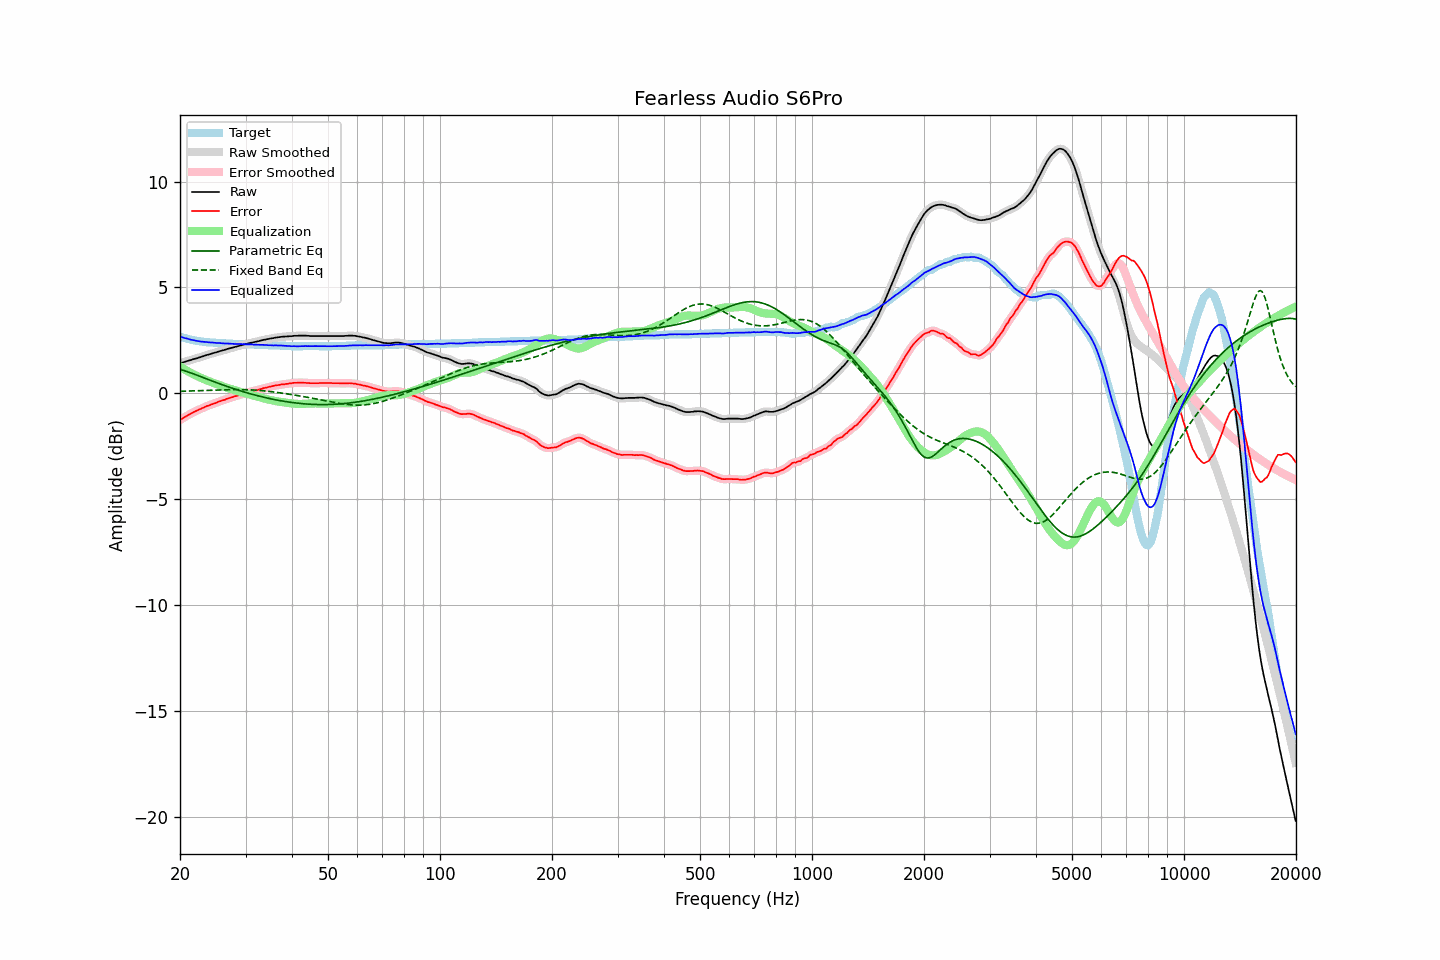

Values plotted in this chart, from the file beside it:
frequency, raw, error, smoothed, error_smoothed, equalization, parametric_eq, fixed_band_eq, equalized_raw, equalized_smoothed, target
20.00, 1.41, -1.26, 1.41, -1.26, 1.26, 1.13, 0.09, 2.68, 2.67, 2.68
20.20, 1.43, -1.21, 1.44, -1.21, 1.21, 1.11, 0.10, 2.65, 2.65, 2.65
20.40, 1.46, -1.16, 1.46, -1.17, 1.17, 1.08, 0.10, 2.63, 2.63, 2.63
20.61, 1.48, -1.13, 1.49, -1.12, 1.12, 1.06, 0.10, 2.61, 2.61, 2.61
20.81, 1.51, -1.07, 1.51, -1.08, 1.08, 1.03, 0.10, 2.59, 2.59, 2.59
21.02, 1.53, -1.03, 1.53, -1.04, 1.03, 1.01, 0.10, 2.57, 2.57, 2.57
21.23, 1.55, -0.99, 1.56, -0.99, 0.99, 0.98, 0.11, 2.55, 2.55, 2.55
21.44, 1.57, -0.95, 1.58, -0.95, 0.95, 0.95, 0.11, 2.53, 2.53, 2.53
21.66, 1.60, -0.90, 1.60, -0.91, 0.91, 0.93, 0.11, 2.52, 2.51, 2.51
21.87, 1.62, -0.87, 1.62, -0.87, 0.87, 0.90, 0.11, 2.50, 2.50, 2.50
22.09, 1.64, -0.83, 1.65, -0.84, 0.84, 0.87, 0.12, 2.48, 2.48, 2.48
22.31, 1.66, -0.80, 1.67, -0.80, 0.80, 0.84, 0.12, 2.46, 2.47, 2.47
22.54, 1.69, -0.76, 1.69, -0.77, 0.76, 0.81, 0.12, 2.46, 2.45, 2.46
22.76, 1.71, -0.73, 1.72, -0.73, 0.73, 0.78, 0.13, 2.44, 2.44, 2.45
22.99, 1.74, -0.69, 1.74, -0.70, 0.70, 0.75, 0.13, 2.44, 2.44, 2.44
23.22, 1.76, -0.66, 1.77, -0.66, 0.66, 0.73, 0.13, 2.43, 2.43, 2.43
23.45, 1.79, -0.62, 1.79, -0.63, 0.63, 0.70, 0.13, 2.43, 2.42, 2.42
23.69, 1.81, -0.59, 1.81, -0.60, 0.60, 0.67, 0.14, 2.41, 2.41, 2.41
23.92, 1.83, -0.57, 1.84, -0.57, 0.57, 0.64, 0.14, 2.40, 2.41, 2.41
24.16, 1.85, -0.54, 1.86, -0.54, 0.54, 0.61, 0.14, 2.40, 2.40, 2.40
24.40, 1.88, -0.51, 1.88, -0.52, 0.51, 0.58, 0.14, 2.40, 2.39, 2.40
24.65, 1.90, -0.48, 1.90, -0.49, 0.48, 0.55, 0.15, 2.39, 2.39, 2.39
24.89, 1.92, -0.46, 1.93, -0.46, 0.46, 0.52, 0.15, 2.38, 2.38, 2.39
25.14, 1.94, -0.43, 1.95, -0.43, 0.43, 0.49, 0.15, 2.37, 2.38, 2.38
25.39, 1.97, -0.39, 1.97, -0.40, 0.40, 0.47, 0.16, 2.38, 2.37, 2.37
25.65, 1.99, -0.37, 1.99, -0.37, 0.38, 0.44, 0.16, 2.37, 2.37, 2.37
25.91, 2.01, -0.34, 2.01, -0.35, 0.35, 0.41, 0.16, 2.36, 2.36, 2.36
26.16, 2.03, -0.32, 2.03, -0.32, 0.32, 0.38, 0.16, 2.36, 2.36, 2.36
26.43, 2.05, -0.30, 2.06, -0.30, 0.29, 0.36, 0.17, 2.35, 2.35, 2.36
26.69, 2.08, -0.26, 2.08, -0.27, 0.27, 0.33, 0.17, 2.35, 2.35, 2.35
26.96, 2.10, -0.24, 2.10, -0.24, 0.24, 0.30, 0.17, 2.35, 2.35, 2.35
27.23, 2.12, -0.21, 2.12, -0.22, 0.22, 0.28, 0.17, 2.34, 2.34, 2.34
27.50, 2.14, -0.19, 2.14, -0.19, 0.19, 0.25, 0.17, 2.34, 2.34, 2.34
27.77, 2.16, -0.17, 2.16, -0.17, 0.17, 0.23, 0.17, 2.33, 2.33, 2.34
28.05, 2.18, -0.14, 2.18, -0.15, 0.15, 0.20, 0.17, 2.33, 2.33, 2.33
28.33, 2.20, -0.12, 2.20, -0.12, 0.12, 0.18, 0.17, 2.33, 2.33, 2.33
28.62, 2.22, -0.10, 2.22, -0.10, 0.10, 0.15, 0.17, 2.32, 2.32, 2.33
28.90, 2.24, -0.07, 2.24, -0.08, 0.08, 0.13, 0.17, 2.32, 2.32, 2.32
29.19, 2.26, -0.05, 2.26, -0.05, 0.06, 0.11, 0.17, 2.32, 2.32, 2.32
29.48, 2.28, -0.03, 2.28, -0.03, 0.03, 0.08, 0.17, 2.32, 2.32, 2.32
29.78, 2.30, -0.01, 2.30, -0.01, 0.01, 0.06, 0.17, 2.32, 2.32, 2.32
30.08, 2.32, 0.01, 2.32, 0.01, -0.01, 0.04, 0.17, 2.31, 2.31, 2.32
30.38, 2.34, 0.04, 2.34, 0.03, -0.03, 0.01, 0.17, 2.31, 2.31, 2.31
30.68, 2.36, 0.06, 2.36, 0.05, -0.05, -0.01, 0.16, 2.31, 2.31, 2.31
30.99, 2.38, 0.08, 2.38, 0.07, -0.07, -0.03, 0.16, 2.31, 2.31, 2.31
31.30, 2.39, 0.09, 2.40, 0.09, -0.09, -0.05, 0.16, 2.30, 2.31, 2.31
31.61, 2.41, 0.12, 2.41, 0.11, -0.11, -0.07, 0.15, 2.30, 2.30, 2.30
31.93, 2.43, 0.14, 2.43, 0.13, -0.13, -0.09, 0.15, 2.30, 2.30, 2.30
32.24, 2.44, 0.15, 2.45, 0.15, -0.15, -0.11, 0.14, 2.29, 2.29, 2.30
32.57, 2.46, 0.18, 2.46, 0.17, -0.18, -0.13, 0.14, 2.29, 2.29, 2.29
32.89, 2.48, 0.20, 2.48, 0.20, -0.20, -0.15, 0.13, 2.29, 2.29, 2.29
33.22, 2.50, 0.22, 2.50, 0.22, -0.22, -0.17, 0.12, 2.29, 2.29, 2.29
33.55, 2.52, 0.25, 2.52, 0.24, -0.24, -0.19, 0.12, 2.29, 2.28, 2.28
33.89, 2.53, 0.26, 2.54, 0.26, -0.26, -0.20, 0.11, 2.28, 2.28, 2.28
34.23, 2.55, 0.28, 2.55, 0.28, -0.28, -0.22, 0.10, 2.28, 2.27, 2.28
34.57, 2.56, 0.30, 2.57, 0.29, -0.30, -0.24, 0.09, 2.27, 2.27, 2.27
34.92, 2.58, 0.32, 2.58, 0.31, -0.31, -0.25, 0.08, 2.27, 2.27, 2.27
35.27, 2.59, 0.33, 2.59, 0.33, -0.33, -0.27, 0.07, 2.26, 2.26, 2.27
35.62, 2.60, 0.35, 2.61, 0.35, -0.35, -0.29, 0.06, 2.26, 2.26, 2.26
35.97, 2.62, 0.37, 2.62, 0.36, -0.36, -0.30, 0.05, 2.26, 2.26, 2.26
... 635 more rows
